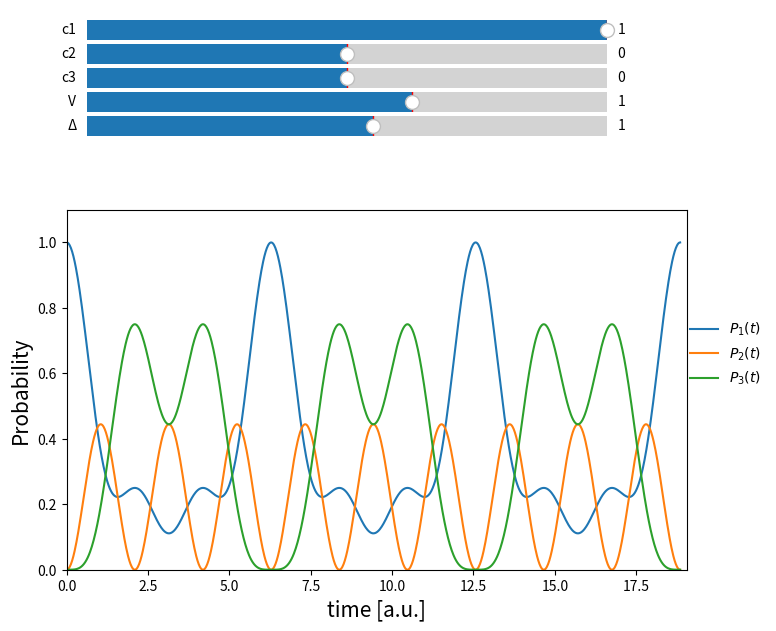

The script that saved this image:
"""This file contains a function to calculate the occupation probability of a three-level system"""
import numpy as np
from scipy.linalg import expm
import matplotlib.pyplot as plt
from matplotlib.widgets import Slider


def wavefunction(interaction, energydifference, coefficient1, coefficient2,coefficient3):
    """This function returns the occupation probability of states in a two-level system
    It takes as input:
    :param interaction:the interaction energy between states
    :param energydifference: the energy difference between states
    :param: coefficients 1,2 and 3: the coefficients specifying the initial population of each states
     it:
        -builds the wavefunction at time 0
        -generates the time-independent hamiltonian matrix
        -defines the basis states phi_1, phi_2 and phi_3
        -generates wavefunction at all times->list
        -calculates the occupation probability of each state
        -returns the values as float for plotting"""

    # making the time data points
    time = np.linspace(0, 6 * np.pi, 1000)
    # defining the basis states as column vectors
    phi_1 = np.array([[1, 0,0]]).T
    phi_2 = np.array([[0, 1,0]]).T
    phi_3 = np.array([[0, 0, 1]]).T
    # Definining the wavefunction at t = 0
    psi_0 = (1 / np.sqrt(coefficient1**2 + coefficient2**2 + coefficient3**2)) * np.array(
        [[coefficient1, coefficient2,coefficient3]]
    ).T
    # Defining the Hamiltonian matrix
    hamiltonian = np.array([[0, interaction,0], [interaction, energydifference,interaction],[0, interaction,0]])
    # generating the wavefunction at all times
    psi_time = [expm(-t * hamiltonian * i).dot(psi_0) for t in time]
    # Defining probability for each state at each time point, and only taking the real part
    probability1 = np.real(
        [(phi_1.T.dot(Psi_t)).dot(Psi_t.conj().T.dot(phi_1)) for Psi_t in psi_time]
    )
    probability2 = np.real(
        [(phi_2.T.dot(Psi_t)).dot(Psi_t.conj().T.dot(phi_2)) for Psi_t in psi_time]
    )

    probability3 = np.real(
        [(phi_3.T.dot(Psi_t)).dot(Psi_t.conj().T.dot(phi_3)) for Psi_t in psi_time]
    )
    # The probability will be real but python returns complex where the Im part is zero
    # converting the list of array to a list of floats (needed for plotting)
    prob11 = [float(p1) for p1 in probability1]
    prob22 = [float(p2) for p2 in probability2]
    prob33 = [float(p3) for p3 in probability3]
    return prob11, prob22, prob33


if __name__ == "__main__":
    i = 1j  # complex i
    INTERACTION = 1  # interaction energy
    ENERGYDIFFERENCE = 1  # energy difference
    timepoints = np.linspace(0, 6 * np.pi, 1000)
    COEFF_1 = 1
    COEFF_2 = 0
    COEFF_3 = 0

    prob1, prob2, prob3 = wavefunction(INTERACTION, ENERGYDIFFERENCE, COEFF_1, COEFF_2,COEFF_3)

    # creating figure object and subplot to add to the figure
    fig = plt.figure(figsize=(8, 8))
    ax = fig.add_subplot(111)
    # creating axes to add sliders
    COEFFICIENT1_slider_axis = fig.add_axes([0.15, 0.90, 0.65, 0.05])
    COEFFICIENT2_slider_axis = fig.add_axes([0.15, 0.87, 0.65, 0.05])
    COEFFICIENT3_slider_axis = fig.add_axes([0.15, 0.84, 0.65, 0.05])
    INTERACTIONENERGY_slider_axis = fig.add_axes([0.15, 0.81, 0.65, 0.05])
    DELTA_slider_axis = fig.add_axes([0.15, 0.78, 0.65, 0.05])
    # creating the sliders
    COEFFICIENT1_slider = Slider(
        COEFFICIENT1_slider_axis,
        label="c1",
        valmin=-1,
        valinit=COEFF_1,
        valmax=1,
        valstep=0.1,
    )
    COEFFICIENT2_slider = Slider(
        COEFFICIENT2_slider_axis,
        label="c2",
        valmin=-1,
        valinit=COEFF_2,
        valmax=1,
        valstep=0.1,
    )

    COEFFICIENT3_slider = Slider(
        COEFFICIENT3_slider_axis,
        label="c3",
        valmin=-1,
        valinit=COEFF_3,
        valmax=1,
        valstep=0.1,
    )

    DELTA_slider = Slider(
        DELTA_slider_axis, label="\u0394", valmin=-10, valmax=10, valinit=1, valstep=1
    )
    INTERACTIONENERGY_slider = Slider(
        INTERACTIONENERGY_slider_axis,
        label="V",
        valmin=-4,
        valmax=4,
        valinit=1,
        valstep=0.5,
    )
    # making the plot
    ax.plot(timepoints, prob1,label=f'$P_1(t)$')
    ax.plot(timepoints, prob2,label=f'$P_2(t)$')
    ax.plot(timepoints, prob3,label=f'$P_3(t)$')
    ax.set(xlim=[0, 19.05], ylim=[0, 1.1])
    ax.set_xlabel("time [a.u.]", fontsize=15)
    ax.set_ylabel("Probability", fontsize=15)
    ax.legend(bbox_to_anchor=(1.14, 0.6),loc='center right',frameon=False)
    #bbox_to_anchor allows the legend to be placed out
    plt.subplots_adjust(bottom=0.25, top=0.7)

    def update(val):
        """This function will update the graphs every time the slider is used
        It will make a function call to wavefunction
        It will clear the previous plots and make new plots on the same fig objects
        """
        unused_value = val  # avoiding pylint error of unused value
        currentcoefficient1 = COEFFICIENT1_slider.val
        currentcoefficient2 = COEFFICIENT2_slider.val
        currentcoefficient3 = COEFFICIENT3_slider.val
        currentinteraction = INTERACTIONENERGY_slider.val
        currentdifference = DELTA_slider.val
        proba1, proba2, proba3 = wavefunction(
            currentinteraction,
            currentdifference,
            currentcoefficient1,
            currentcoefficient2,
            currentcoefficient3
        )
        ax.cla() #clear the plot every time the function is called, before plotting again
        ax.plot(timepoints, proba1,label=f'$P_1(t)$')
        ax.plot(timepoints, proba2,label=f'$P_2(t)$')
        ax.plot(timepoints, proba3,label=f'$P_3(t)$')
        ax.legend(bbox_to_anchor=(1.14, 0.6),loc='center right',frameon=False)
        #bbox_to_anchor allows the legend to be placed out
        ax.set_xlabel("time [a.u.]", fontsize=15)
        ax.set_ylabel("Probability", fontsize=15)
        ax.set(xlim=[0, 20.5], ylim=[0, 1.1])

    #When the slider values are changed, the update function is call
    COEFFICIENT1_slider.on_changed(update)
    COEFFICIENT2_slider.on_changed(update)
    COEFFICIENT3_slider.on_changed(update)
    INTERACTIONENERGY_slider.on_changed(update)
    DELTA_slider.on_changed(update)

    plt.show()
